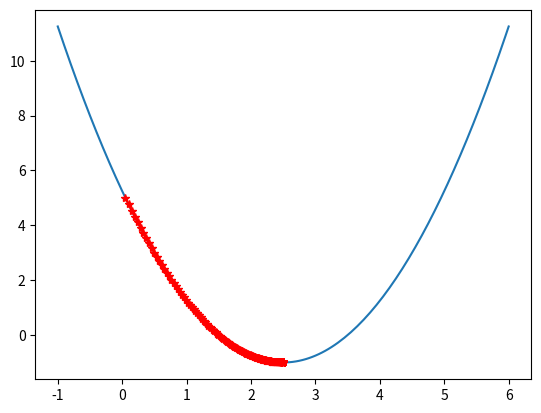

Write the Python code that produced this figure.
import numpy as np 
import matplotlib.pyplot as plt 

#the derivative func of the original func
def dJ(theta):
    return 2*(theta - 2.5)

#the original func
def J(theta):
    try:
        return (theta - 2.5) ** 2 - 1
    except:
        return float('inf')

def gradient_descent(initial_theta, eta, epsilon = 1e-8, n_iters = 1e4):
    theta = initial_theta
    i_iter = 0
    while i_iter < n_iters:
        gradient = dJ(theta)
        pre_theta = theta 
        theta -= eta * gradient
        theta_history.append(theta)
        i_iter += 1
        if abs(theta - pre_theta) < epsilon:
            break
    return theta

def plot_theta_history():
    plt.plot(plot_x, J(plot_x))
    plt.plot(np.array(theta_history), J(np.array(theta_history)), color = 'r', marker = '*')
    plt.show()

plot_x = np.linspace(-1, 6, 141)
plot_y = (plot_x - 2.5) ** 2 - 1
eta = 0.01
theta = 0.0
epsilon = 1e-8
theta_history= []
gradient_descent(theta, eta, epsilon)
plot_theta_history()
print(theta_history[-1])
